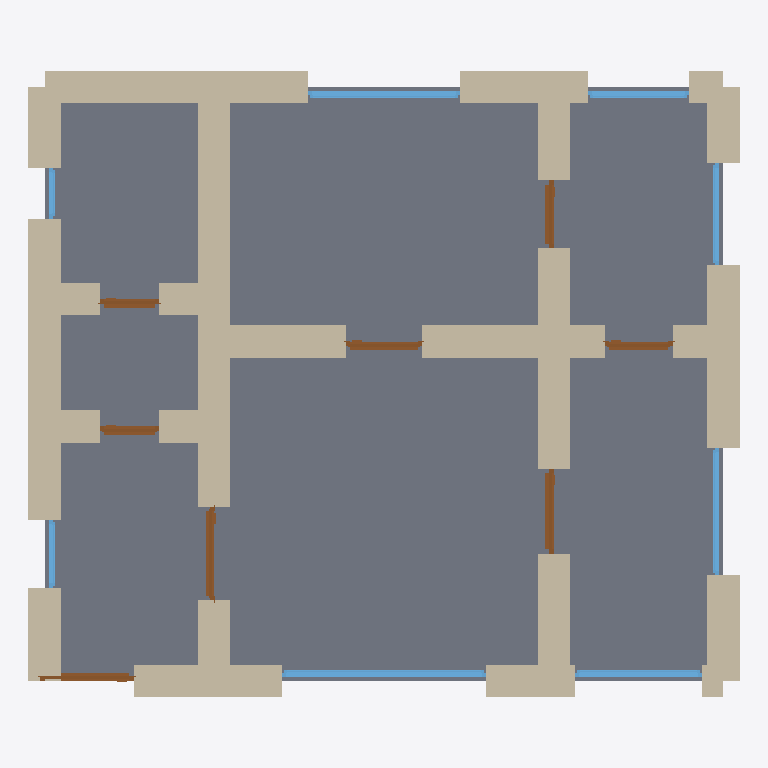
Plan cut of the same IFC building model at storey 'Ground Floor' (level 0.00 m, cut at 1.40 m), seen from above with north up, elements coloured by IFC class: 29 walls (beige), 8 windows (light blue), 8 doors (brown), 1 slab (grey). Cut surfaces are drawn darker.
Extent 8.4 m × 7.4 m × 3.4 m (x, y, z). Storeys (1): Ground Floor at 0.00 m. Elements (46): 29 IfcWall, 8 IfcDoor, 8 IfcWindow, 1 IfcSlab.

HEADER;
FILE_DESCRIPTION(('ViewDefinition[DesignTransferView]'),'2;1');
FILE_NAME('/dev/null','2026-05-05T20:25:37+05:30',(''),(''),'IfcOpenShell 0.8.5','IfcOpenShell 0.8.5','Nobody');
FILE_SCHEMA(('IFC4'));
ENDSEC;
DATA;
#1=IFCPROJECT('2vwQ0YgOvBQwKmNra96$6Z',$,'A Minsk Centralny Stalinka 1-bed — 1950s Stalinist neoclassi',$,$,$,$,(#10),#5);
#12=IFCSITE('00tajM$rTDPxuCj6Q1Mdyy',$,'Site',$,$,$,$,$,$,$,$,$,$,$);
#13=IFCBUILDING('0VrwlxTBrC4AS9sfRBxBxm',$,'Building',$,$,$,$,$,$,$,$,$);
#16=IFCBUILDINGSTOREY('3Gh1rm9Gb0J9ezCHx7IYmO',$,'Ground Floor',$,$,#22,$,$,$,$);
#1965=IFCSLAB('0_EUxmQvr7wOnAb9JX67hD',$,'Floor',$,$,#1982,#1977,$,.FLOOR.);
#244=IFCWALL('1ADhmF38LCxeJFtM142TTE',$,'Exterior Wall',$,$,#265,#260,$,$);
#200=IFCWALL('3r_iRsRQ10ueeW_9b_Q4to',$,'Exterior Wall',$,$,#221,#216,$,$);
#112=IFCWALL('3R2QDkGJLFQ8ajqPJ0yP9z',$,'Exterior Wall',$,$,#133,#128,$,$);
#596=IFCWALL('1IVMbl16n1AOAXeHwX$KK7',$,'Interior Wall',$,$,#617,#612,$,$);
#23=IFCWALL('1bbL3bTCL8MAuaA20XiUnt',$,'Exterior Wall',$,$,#45,#39,$,$);
#420=IFCWALL('1EtZRSTorEShtuV9xlSIAl',$,'Interior Wall',$,$,#441,#436,$,$);
#442=IFCWALL('0Rp6tMuKn4v9oceheZmtQc',$,'Interior Wall',$,$,#463,#458,$,$);
#178=IFCWALL('3iDgedZMT3lwWAx2j99oR7',$,'Exterior Wall',$,$,#199,#194,$,$);
#398=IFCWALL('3vbR2GNdbD2f8ophNtXjyE',$,'Interior Wall',$,$,#419,#414,$,$);
#376=IFCWALL('1bUzPkekT2gfdYOeHzj9fR',$,'Interior Wall',$,$,#397,#392,$,$);
#90=IFCWALL('0gLxOIF9TEgBrvrHOz3KhM',$,'Exterior Wall',$,$,#111,#106,$,$);
#266=IFCWALL('2RM_R6qQH3V9kyaww9Fly0',$,'Exterior Wall',$,$,#287,#282,$,$);
#46=IFCWALL('1uQtzeFN1EqR1fypSbn1$5',$,'Exterior Wall',$,$,#67,#62,$,$);
#222=IFCWALL('2R_pX9PyL5h9hgtQL8FbOo',$,'Exterior Wall',$,$,#243,#238,$,$);
#310=IFCWALL('15_DofJpvEnBdczQ4rAONb',$,'Interior Wall',$,$,#331,#326,$,$);
#134=IFCWALL('1t4RvAvM11nge_Lww7BBO3',$,'Exterior Wall',$,$,#155,#150,$,$);
#618=IFCWALL('3IaghHkEb22BsK84yFJvL$',$,'Interior Wall',$,$,#639,#634,$,$);
#640=IFCWALL('1a_aqLesDAIxPHFZEnT82_',$,'Interior Wall',$,$,#661,#656,$,$);
#464=IFCWALL('1fX_H1w6bFGuRXaonWhRJt',$,'Interior Wall',$,$,#485,#480,$,$);
#288=IFCWALL('0ePOf9Vlv5GwuRy_Qj7XN6',$,'Interior Wall',$,$,#309,#304,$,$);
#552=IFCWALL('34t6IG0RjD$wK2Mj7PxvcF',$,'Interior Wall',$,$,#573,#568,$,$);
#332=IFCWALL('0Xb0YJxzz0Ews5YENMRLRi',$,'Interior Wall',$,$,#353,#348,$,$);
#508=IFCWALL('1KreJbbnb7GucxGZZQj_PA',$,'Interior Wall',$,$,#529,#524,$,$);
#1342=IFCWINDOW('05JnNKANn6jfTbGQ2OCryV',$,'Window',$,$,#1396,#1391,$,1.2,2.4,$,$,$);
#354=IFCWALL('1ISDiiGrH1R83fyq1QTpaH',$,'Interior Wall',$,$,#375,#370,$,$);
#574=IFCWALL('3Rbdm0Ry96R8kNbVMr97Ps',$,'Interior Wall',$,$,#595,#590,$,$);
#486=IFCWALL('2bUWSKB2r8HvNwLczqzRvd',$,'Interior Wall',$,$,#507,#502,$,$);
#1507=IFCWINDOW('3z6ol62ZXAiA0MDgnvSCU7',$,'Window',$,$,#1561,#1556,$,1.2,1.8,$,$,$);
#1397=IFCWINDOW('3qY0Uw2zb4AeynBnT88Loh',$,'Window',$,$,#1451,#1446,$,1.2,1.5,$,$,$);
#530=IFCWALL('3ljHPgYcz7Wx$zXQNh6OSP',$,'Interior Wall',$,$,#551,#546,$,$);
#156=IFCWALL('3_iDIjCVr8hx_EZiabT$BN',$,'Exterior Wall',$,$,#177,#172,$,$);
#1452=IFCWINDOW('3pTe3JBMHDkRnJwQ1$28fk',$,'Window',$,$,#1506,#1501,$,1.2,1.5,$,$,$);
#747=IFCDOOR('0fqlN1QBj10vPyxX9VJgo0',$,'Door',$,$,#831,#826,$,2.1,1.1,$,$,$);
#1002=IFCDOOR('0M_BcsWHv8bOrI6ecmYsAG',$,'Door',$,$,#1086,#1081,$,2.1,1.0,$,$,$);
#1562=IFCWINDOW('1qx5hYq9D509Ym0HOBor3q',$,'Window',$,$,#1616,#1611,$,1.2,1.2,$,$,$);
#662=IFCDOOR('3Qnqq3Qxn5$RdGs7Uxv0ta',$,'Door',$,$,#746,#741,$,2.1,1.1,$,$,$);
#1087=IFCDOOR('12yCiaRxz87O09P_fpKdIX',$,'Door',$,$,#1171,#1166,$,2.1,0.9,$,$,$);
#1617=IFCWINDOW('3A_NG7lnf7sgaQBFlVueT8',$,'Window',$,$,#1671,#1666,$,1.2,1.2,$,$,$);
#1257=IFCDOOR('1qNXi7w1P00xQymEc39qWh',$,'Door',$,$,#1341,#1336,$,2.1,0.8,$,$,$);
#1172=IFCDOOR('1mJudQRRH7whAg5wRaDD$_',$,'Door',$,$,#1256,#1251,$,2.1,0.8,$,$,$);
#832=IFCDOOR('0JJJf3wnD0kO7GkQ_tSsvn',$,'Door',$,$,#916,#911,$,2.1,0.7,$,$,$);
#917=IFCDOOR('0feeA9wTv1ROWULUTt2Htk',$,'Door',$,$,#1001,#996,$,2.1,0.7,$,$,$);
#68=IFCWALL('0rRP2M5ob6JP1V5zZ4eHWA',$,'Exterior Wall',$,$,#89,#84,$,$);
#1727=IFCWINDOW('2Q2llszlb7eBzaADlyQd$7',$,'Window',$,$,#1781,#1776,$,1.2,0.8,$,$,$);
#1672=IFCWINDOW('0IGvs_0THDEO4VSSgNVWTM',$,'Window',$,$,#1726,#1721,$,1.2,0.6,$,$,$);
ENDSEC;
